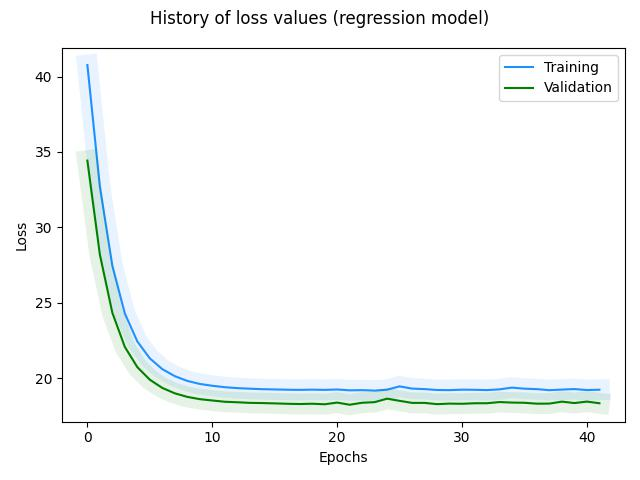

The file beside this chart, header and first rows:
, loss, rmse, mse, mae, val_loss, val_rmse, val_mse, val_mae, _timestamp, _runtime
0, 40.77, 32.28, 1042, 20.29, 34.43, 29.65, 879.1, 18.56, 1724346027, 20
1, 32.7, 30.92, 955.8, 19.55, 28.19, 28.97, 839.1, 18.37, 1724346027, 20
2, 27.45, 30.33, 920.1, 19.36, 24.33, 28.59, 817.1, 18.29, 1724346027, 20
3, 24.29, 29.99, 899.2, 19.27, 22.07, 28.31, 801.6, 18.25, 1724346027, 20
4, 22.43, 29.73, 883.6, 19.21, 20.73, 28.09, 789.1, 18.22, 1724346027, 20
5, 21.31, 29.52, 871.5, 19.18, 19.89, 27.94, 780.8, 18.21, 1724346027, 20
6, 20.6, 29.36, 862, 19.15, 19.35, 27.79, 772.1, 18.2, 1724346027, 20
7, 20.13, 29.17, 851, 19.13, 18.99, 27.63, 763.3, 18.19, 1724346027, 20
8, 19.82, 29.09, 846.4, 19.12, 18.76, 27.61, 762.4, 18.19, 1724346027, 20
9, 19.61, 29.05, 843.8, 19.12, 18.61, 27.54, 758.5, 18.19, 1724346027, 20
10, 19.49, 28.87, 833.5, 19.11, 18.52, 27.39, 750, 18.19, 1724346028, 21
11, 19.4, 28.96, 838.4, 19.11, 18.43, 27.58, 760.5, 18.19, 1724346028, 21
12, 19.34, 28.91, 835.8, 19.11, 18.4, 27.37, 748.9, 18.19, 1724346028, 21
13, 19.3, 28.92, 836.1, 19.11, 18.36, 27.42, 751.6, 18.19, 1724346028, 21
14, 19.27, 28.77, 827.8, 19.1, 18.35, 27.29, 744.8, 18.19, 1724346028, 21
15, 19.25, 29.02, 842.2, 19.11, 18.33, 27.37, 749, 18.18, 1724346028, 21
16, 19.23, 28.71, 824.4, 19.08, 18.3, 27.42, 751.7, 18.16, 1724346028, 21
17, 19.22, 28.89, 834.9, 19.08, 18.28, 27.76, 770.4, 18.14, 1724346028, 21
18, 19.24, 28.69, 823.3, 19.09, 18.3, 27.83, 774.6, 18.17, 1724346028, 21
19, 19.22, 28.8, 829.2, 19.08, 18.27, 27.56, 759.4, 18.13, 1724346028, 21
20, 19.25, 28.81, 829.9, 19.1, 18.38, 26.87, 722.1, 18.22, 1724346028, 21
21, 19.19, 28.66, 821.3, 19.05, 18.24, 27.79, 772.5, 18.11, 1724346029, 22
22, 19.2, 28.89, 834.7, 19.06, 18.37, 26.79, 717.5, 18.2, 1724346029, 22
23, 19.17, 28.83, 831.2, 18.99, 18.41, 27.14, 736.5, 18.18, 1724346029, 22
24, 19.23, 28.74, 825.8, 19, 18.64, 26.46, 700.3, 18.37, 1724346029, 22
25, 19.45, 27.78, 771.6, 19.19, 18.49, 26.83, 720, 18.26, 1724346029, 22
26, 19.31, 28.78, 828.1, 19.11, 18.36, 27.66, 765.1, 18.19, 1724346029, 22
27, 19.27, 28.94, 837.7, 19.12, 18.36, 27.03, 730.5, 18.22, 1724346029, 22
28, 19.21, 28.66, 821.7, 19.09, 18.27, 27.5, 756.2, 18.16, 1724346029, 22
29, 19.2, 28.73, 825.6, 19.08, 18.31, 27.58, 760.6, 18.17, 1724346029, 22
30, 19.23, 28.75, 826.3, 19.08, 18.3, 27.58, 760.5, 18.14, 1724346029, 22
31, 19.23, 28.68, 822.3, 19.06, 18.33, 27.26, 742.9, 18.17, 1724346029, 22
32, 19.21, 28.79, 828.9, 19.03, 18.34, 27.33, 747, 18.13, 1724346029, 22
33, 19.26, 28.59, 817.2, 19.04, 18.41, 26.99, 728.6, 18.18, 1724346030, 23
34, 19.37, 28.43, 808.2, 19.14, 18.38, 27.47, 754.6, 18.17, 1724346030, 23
35, 19.3, 29.13, 848.4, 19.11, 18.36, 27.35, 747.9, 18.19, 1724346030, 23
36, 19.27, 28.35, 803.5, 19.09, 18.31, 27.34, 747.6, 18.16, 1724346030, 23
37, 19.2, 28.94, 837.6, 19.06, 18.31, 27.32, 746.2, 18.16, 1724346030, 23
38, 19.24, 28.67, 822.1, 19.07, 18.44, 26.7, 712.9, 18.24, 1724346030, 23
39, 19.28, 28.48, 811.1, 19.08, 18.35, 27.07, 732.9, 18.15, 1724346030, 23
40, 19.21, 28.82, 830.5, 19.02, 18.44, 26.6, 707.7, 18.24, 1724346030, 23
41, 19.23, 28.51, 812.9, 19.02, 18.34, 27.59, 761.1, 18.12, 1724346030, 23
